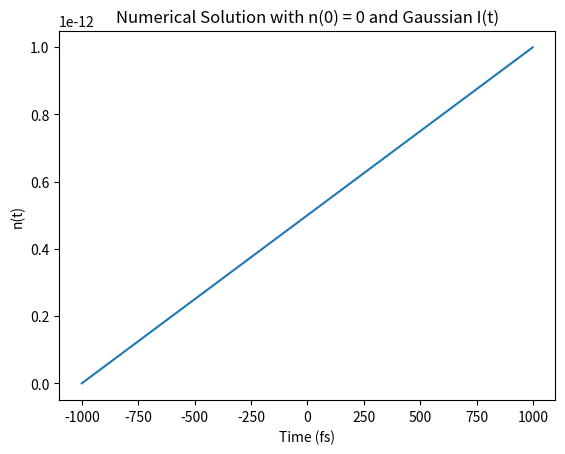

Write the Python code that produced this figure.
import numpy as np
import matplotlib.pyplot as plt

# Parameters
alpha = 1.0  # Example value for alpha
sigma_k = 0.5  # Example value for sigma_k
tau = 2.0  # Example value for tau

# Gaussian function parameters
I0 = 100  # Peak intensity in TW/cm^2
t0 = 0.0  # Center of the Gaussian (assuming it peaks at t = 0 fs)
fwhm = 350e-15  # FWHM in seconds (350 fs)
sigma = fwhm / (2 * np.sqrt(2 * np.log(2)))  # Convert FWHM to sigma

# Gaussian function I(t) in terms of time (assuming t is in seconds)
def I(t):
    return I0 * np.exp(-((t - t0) ** 2) / (2 * sigma ** 2))

def Ik(t):
    return np.cos(t)  # Example: cosine function for Ik(t)

# Time discretization
t_start = -1e-12  # Start time in seconds (assuming 1 ps window)
t_end = 1e-12  # End time in seconds
dt = 1e-15  # Time step size (1 fs)
time_steps = np.arange(t_start, t_end, dt)

# Initial condition
n0 = 0.0  # Set initial value of n(t) to 0
n_values = [n0]  # List to store n values over time

# Euler's method for numerical integration
for t in time_steps[:-1]:
    n = n_values[-1]
    dn_dt = alpha * I(t) * n + sigma_k * Ik(t) - n / tau
    n_new = n + dn_dt * dt
    n_values.append(n_new)

# Plot the result
plt.plot(time_steps * 1e15, n_values)  # Convert time to fs for plotting
plt.xlabel('Time (fs)')
plt.ylabel('n(t)')
plt.title('Numerical Solution with n(0) = 0 and Gaussian I(t)')
plt.show()